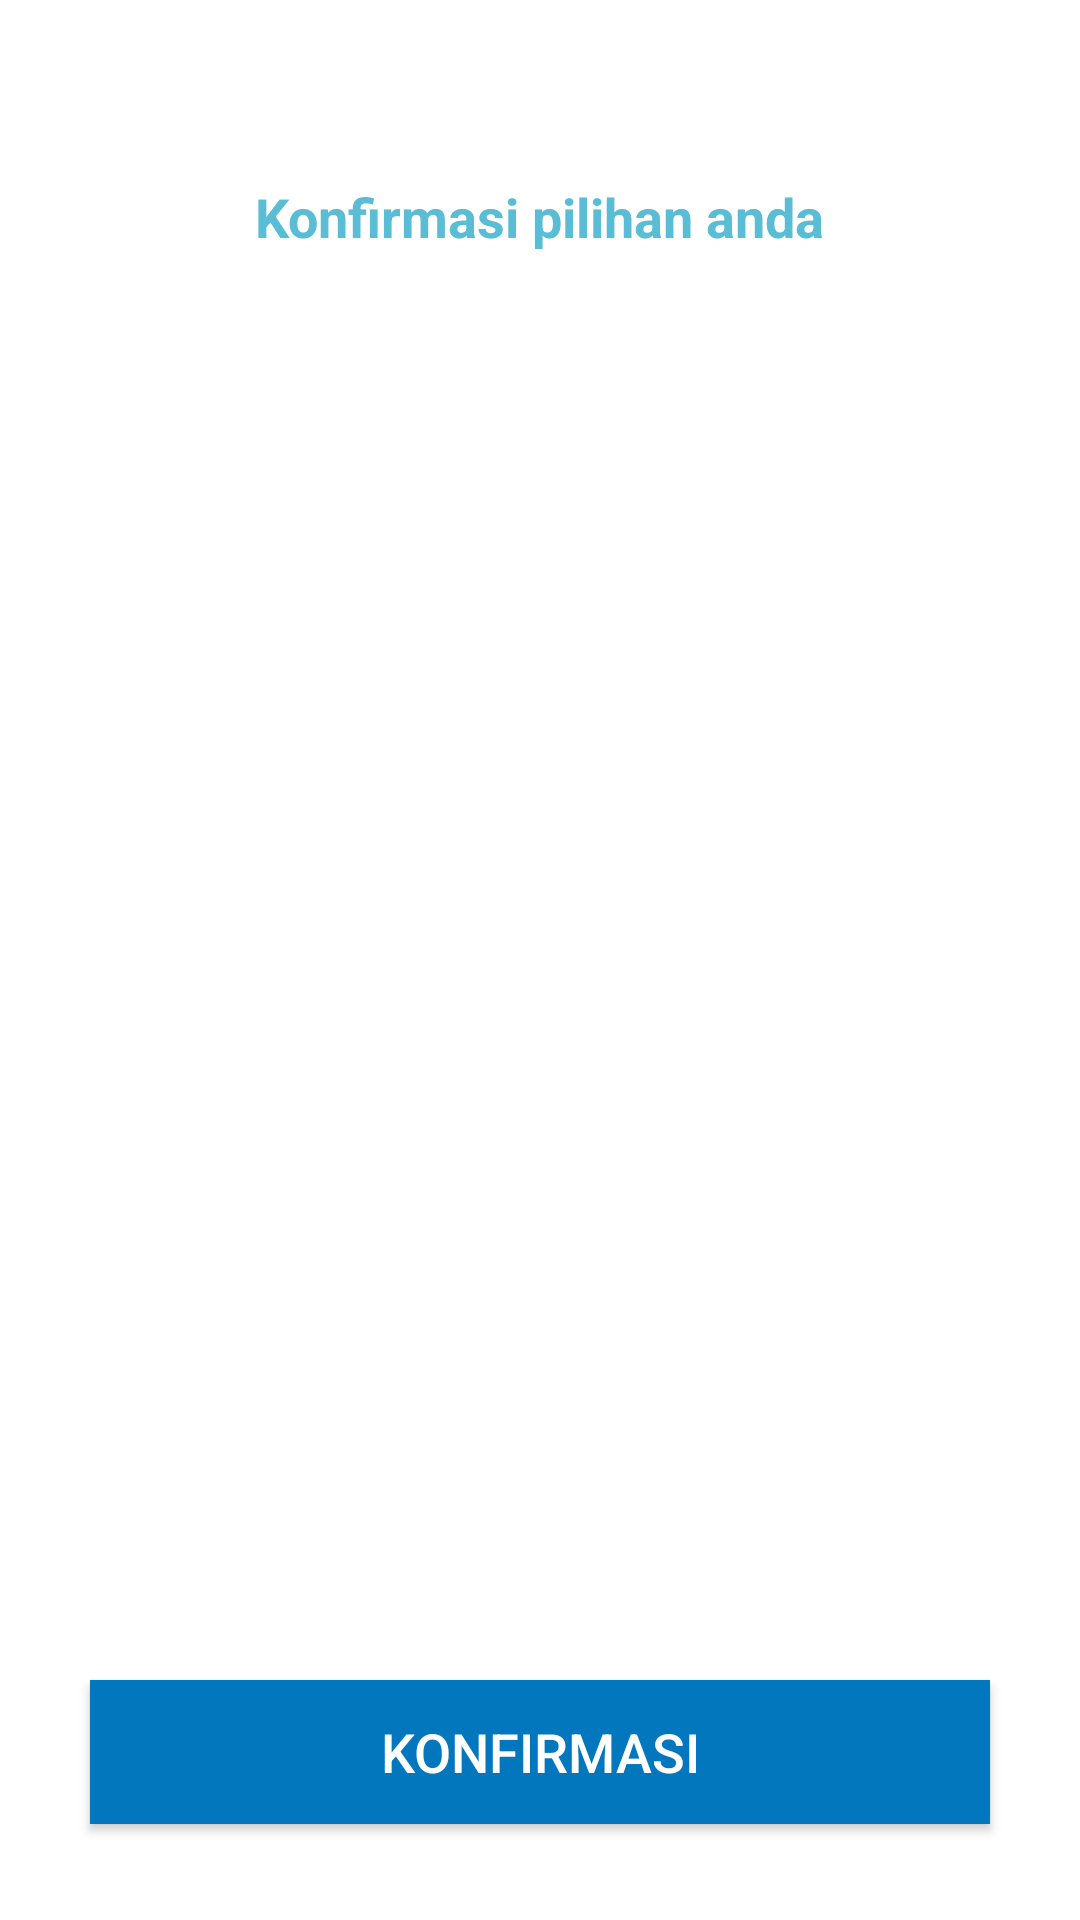

Layout XML and referenced resources for this Android screen:
<!-- AndroidManifest.xml: application theme AppTheme -->
<!-- res/layout/activity_confirm_masalah.xml -->
<?xml version="1.0" encoding="utf-8"?>
<RelativeLayout xmlns:android="http://schemas.android.com/apk/res/android"
    xmlns:app="http://schemas.android.com/apk/res-auto"
    xmlns:tools="http://schemas.android.com/tools"
    android:layout_width="match_parent"
    android:layout_height="match_parent"
    tools:context=".ConfirmMasalahActivity">

    <TextView
        android:id="@+id/textKonfirmasi"
        android:layout_width="wrap_content"
        android:layout_height="wrap_content"
        android:text="@string/textKonfirmasi"
        android:textColor="#59BDD5"
        android:textSize="18sp"
        android:textStyle="bold"
        app:fontFamily="@font/roboto"
        android:layout_alignParentTop="true"
        android:layout_centerHorizontal="true"
        android:layout_marginTop="60dp"/>

    <Button
        android:id="@+id/btnKonfirmasi"
        android:layout_width="300dp"
        android:layout_height="wrap_content"
        android:background="@color/colorPrimary"
        android:text="@string/textBtnKonfirmasi"
        android:textColor="#FFFFFF"
        android:textSize="18sp"
        android:layout_alignParentTop="true"
        android:layout_centerHorizontal="true"
        android:layout_marginTop="560dp"
        android:onClick="btnKonfirmasi"/>

</RelativeLayout>
<!-- resources referenced by this layout -->
<resources>
  <color name="colorPrimary">#0277bd</color>
  <string name="textBtnKonfirmasi">KONFIRMASI</string>
  <string name="textKonfirmasi">Konfirmasi pilihan anda</string>
  <style name="AppTheme" parent="Theme.MaterialComponents.Light.NoActionBar">
          
          <item name="colorPrimary">@color/colorPrimary</item>
          <item name="colorPrimaryDark">@color/colorPrimaryDark</item>
          <item name="colorAccent">@color/colorAccent</item>
      </style>
  <color name="colorPrimaryDark">#004c8c</color>
  <color name="colorAccent">#0000</color>
</resources>
